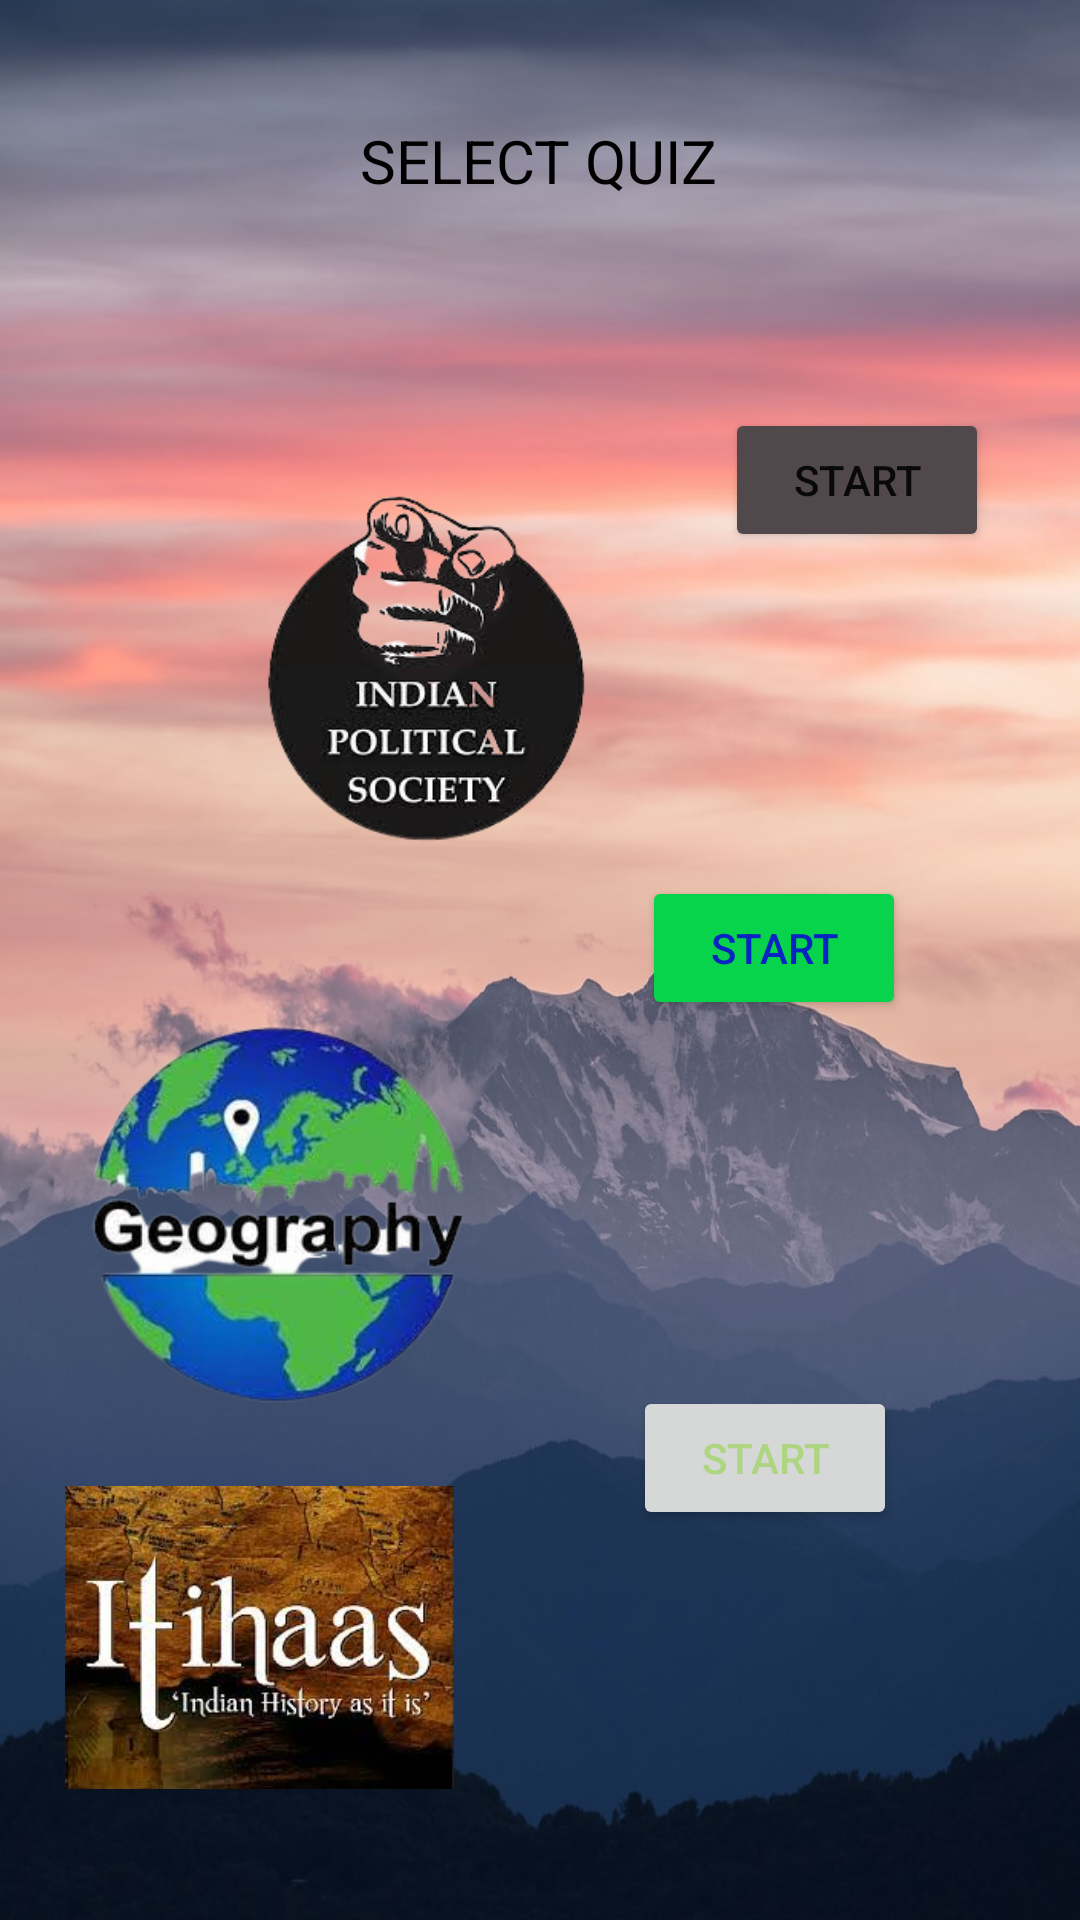

Reconstruct the res/layout file that produces this screen, plus the resources it refers to.
<!-- AndroidManifest.xml: application theme Theme.GKquiz -->
<!-- res/layout/activity_dashboard.xml -->
<?xml version="1.0" encoding="utf-8"?>
<androidx.constraintlayout.widget.ConstraintLayout xmlns:android="http://schemas.android.com/apk/res/android"

    xmlns:app="http://schemas.android.com/apk/res-auto"
    xmlns:tools="http://schemas.android.com/tools"
    android:layout_width="match_parent"
    android:layout_height="match_parent"
 android:background="@drawable/img_88"
    tools:context=".DashboardActivity">

    <TextView
        android:id="@+id/select"
        android:layout_width="wrap_content"
        android:layout_height="wrap_content"
        android:layout_marginTop="40dp"
        android:text="@string/select_quiz"
        android:textColor="#000000"
        android:textSize="20sp"
        app:layout_constraintEnd_toEndOf="parent"
        app:layout_constraintHorizontal_bias="0.498"
        app:layout_constraintStart_toStartOf="parent"
        app:layout_constraintTop_toTopOf="parent"
        tools:ignore="TextContrastCheck" />

    <ImageView
        android:id="@+id/imageView"
        android:layout_width="146dp"
        android:layout_height="119dp"
        android:layout_marginStart="68dp"
        android:layout_marginLeft="68dp"
        android:layout_marginTop="96dp"
        app:layout_constraintStart_toStartOf="parent"
        app:layout_constraintTop_toBottomOf="@+id/select"
        app:srcCompat="@drawable/img_9"
        android:contentDescription="@string/todo" />

    <ImageView
        android:id="@+id/imageView2"
        android:layout_width="150dp"
        android:layout_height="126dp"
        android:layout_marginTop="60dp"
        android:layout_marginEnd="192dp"
        android:layout_marginRight="192dp"
        app:layout_constraintEnd_toEndOf="parent"
        app:layout_constraintTop_toBottomOf="@+id/imageView"
        app:srcCompat="@drawable/img_91"
        android:contentDescription="@string/todo" />

    <ImageView
        android:id="@+id/imageView3"
        android:layout_width="137dp"
        android:layout_height="101dp"
        app:layout_constraintBottom_toBottomOf="parent"
        app:layout_constraintStart_toStartOf="@+id/imageView2"
        app:layout_constraintTop_toBottomOf="@+id/imageView2"
        app:layout_constraintVertical_bias="0.383"
        app:srcCompat="@drawable/img_5"
        android:contentDescription="@string/todo" />

    <Button
        android:id="@+id/politics"
        android:layout_width="wrap_content"
        android:layout_height="wrap_content"
        android:text="@string/button"
        app:backgroundTint="#51484C"
        app:layout_constraintBottom_toTopOf="@+id/geography"
        app:layout_constraintEnd_toEndOf="parent"
        app:layout_constraintHorizontal_bias="0.477"
        app:layout_constraintStart_toEndOf="@+id/imageView"
        app:layout_constraintTop_toTopOf="parent"
        app:layout_constraintVertical_bias="0.558"
        tools:ignore="DuplicateSpeakableTextCheck" />

    <Button
        android:id="@+id/geography"
        android:layout_width="wrap_content"
        android:layout_height="wrap_content"
        android:layout_marginBottom="300dp"
        android:text="@string/button"
        android:textColor="#0824C1"
        android:textColorHint="#0724C8"
        app:backgroundTint="#07D34B"
        app:layout_constraintBottom_toBottomOf="parent"
        app:layout_constraintEnd_toEndOf="parent"
        app:layout_constraintHorizontal_bias="0.442"
        app:layout_constraintStart_toEndOf="@+id/imageView2" />

    <Button
        android:id="@+id/history"
        android:layout_width="wrap_content"
        android:layout_height="wrap_content"
        android:layout_marginStart="56dp"
        android:layout_marginLeft="56dp"
        android:text="@string/button"
        android:textColor="#AED581"
        app:layout_constraintBottom_toBottomOf="parent"
        app:layout_constraintStart_toEndOf="@+id/imageView3"
        app:layout_constraintTop_toBottomOf="@+id/geography"
        app:layout_constraintVertical_bias="0.484"
        tools:ignore="TextContrastCheck" />
</androidx.constraintlayout.widget.ConstraintLayout>
<!-- resources referenced by this layout -->
<resources>
  <!-- drawable img_5: png bitmap (drawable, 122893 bytes) -->
  <!-- drawable img_88: jpg bitmap (drawable, 86891 bytes) -->
  <!-- drawable img_9: png bitmap (drawable, 40782 bytes) -->
  <!-- drawable img_91: png bitmap (drawable-v24, 79985 bytes) -->
  <string name="button"><strong>START</strong></string>
  <string name="select_quiz">SELECT QUIZ</string>
  <string name="todo" />
  <style name="Theme.GKquiz" parent="Theme.MaterialComponents.DayNight.NoActionBar">
          
          <item name="colorPrimary">@color/purple_500</item>
          <item name="colorPrimaryVariant">@color/purple_700</item>
          <item name="colorOnPrimary">@color/white</item>
          
          <item name="colorSecondary">@color/teal_200</item>
          <item name="colorSecondaryVariant">@color/black</item>
          <item name="colorOnSecondary">@color/black</item>
          
          <item name="android:statusBarColor" tools:targetApi="l">?attr/colorPrimaryVariant</item>
          
      </style>
  <color name="purple_500">#702B0B</color>
  <color name="purple_700">#DC792D</color>
  <color name="white">#FFFFFFFF</color>
  <color name="teal_200">#FF03DAC5</color>
  <color name="black">#FF000000</color>
</resources>
